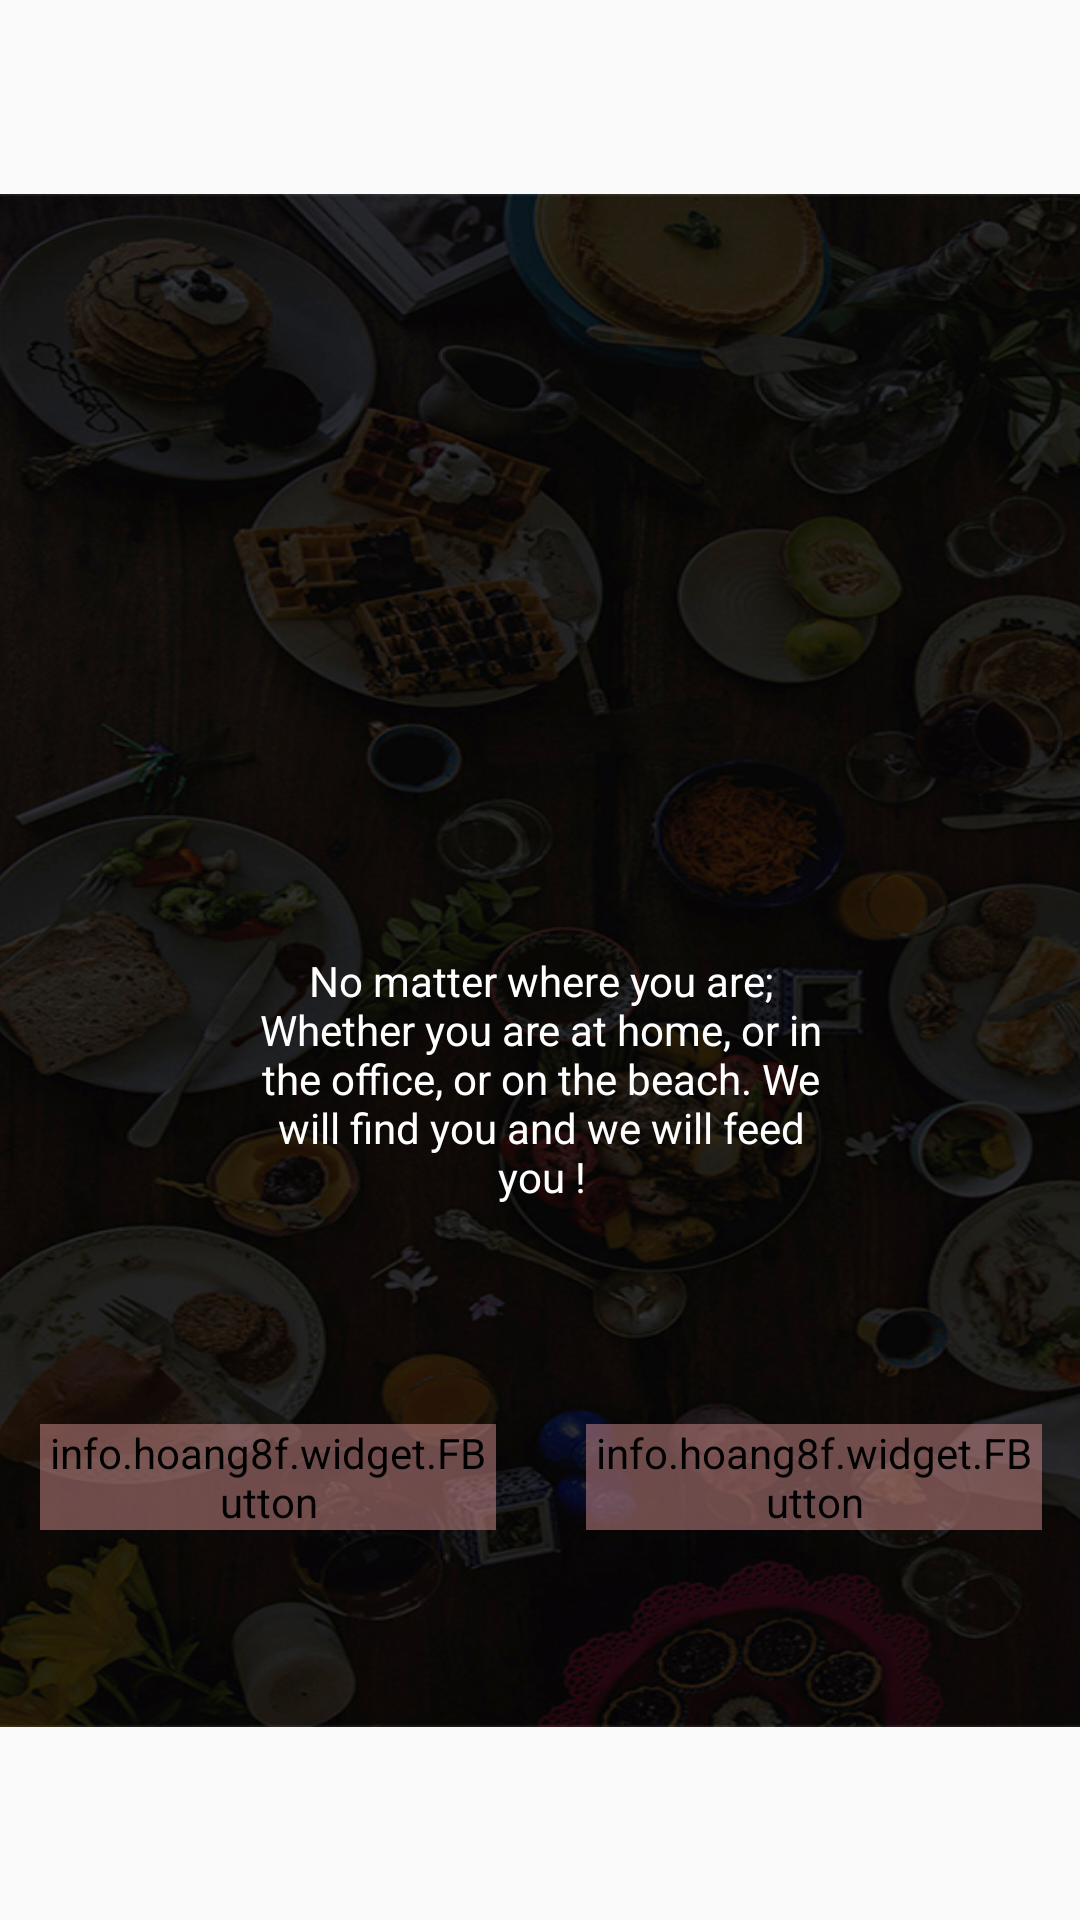

Layout XML and referenced resources for this Android screen:
<!-- AndroidManifest.xml: application theme AppTheme -->
<!-- res/layout/activity_main.xml -->
<?xml version="1.0" encoding="utf-8"?>
<android.support.constraint.ConstraintLayout xmlns:android="http://schemas.android.com/apk/res/android"
    xmlns:app="http://schemas.android.com/apk/res-auto"
    xmlns:tools="http://schemas.android.com/tools"
    android:layout_width="match_parent"
    android:layout_height="match_parent"
    tools:context="com.example.sourour.sweetspicy.MainActivity">

    <RelativeLayout
        android:layout_width="384dp"
        android:layout_height="511dp"
        android:background="@drawable/bkgd"
        app:layout_constraintBottom_toBottomOf="parent"
        app:layout_constraintEnd_toEndOf="parent"
        app:layout_constraintStart_toStartOf="parent"
        app:layout_constraintTop_toTopOf="parent">

        <ImageView
            android:id="@+id/imageView"
            android:layout_width="250dp"
            android:layout_height="199dp"
            android:layout_alignParentTop="true"
            android:layout_centerHorizontal="true"
            android:layout_marginTop="52dp"
            app:layout_constraintBottom_toBottomOf="parent"
            app:layout_constraintEnd_toEndOf="parent"
            app:layout_constraintStart_toStartOf="parent"
            app:layout_constraintTop_toTopOf="parent"
            app:layout_constraintVertical_bias="0.467"
            app:srcCompat="@drawable/logo" />

        <LinearLayout
            android:id="@+id/linearLayout"
            android:layout_width="match_parent"
            android:layout_height="wrap_content"
            android:layout_marginTop="145dp"
            android:gravity="center_vertical|center"
            android:orientation="vertical"
            tools:layout_editor_absoluteX="102dp"
            tools:layout_editor_absoluteY="244dp">

            <TextView
                android:id="@+id/txtSlogan"
                android:layout_width="200dp"
                android:layout_height="300dp"
                android:gravity="center"
                android:text="No matter where you are; Whether you are at home, or in the office, or on the beach. We will find you and we will feed you !"
                android:textColor="@android:color/background_light"
                android:textSize="14sp"
                app:layout_constraintTop_toTopOf="parent"
                tools:layout_editor_absoluteX="163dp" />

        </LinearLayout>

        <LinearLayout
            android:layout_width="match_parent"
            android:layout_height="wrap_content"
            android:layout_marginTop="410dp"
            android:orientation="horizontal"
            tools:layout_editor_absoluteX="0dp"
            tools:layout_editor_absoluteY="436dp">

            <info.hoang8f.widget.FButton
                android:id="@+id/btnSignUp"
                android:layout_width="wrap_content"
                android:layout_height="wrap_content"
                android:layout_marginLeft="25dp"
                android:layout_marginRight="15dp"
                android:layout_weight="1"
                android:backgroundTint="#80D48F8F"
                android:text="Sign Up" />

            <info.hoang8f.widget.FButton
                android:id="@+id/btnSignIn"
                android:layout_width="wrap_content"
                android:layout_height="wrap_content"
                android:layout_marginLeft="15dp"
                android:layout_marginRight="25dp"
                android:layout_weight="1"
                android:backgroundTint="#80D48F8F"
                android:text="Sign In" />
        </LinearLayout>

    </RelativeLayout>


</android.support.constraint.ConstraintLayout>
<!-- resources referenced by this layout -->
<resources>
  <!-- drawable bkgd: jpg bitmap (drawable, 260705 bytes) -->
  <style name="AppTheme" parent="Theme.AppCompat.Light.NoActionBar">
          
          <item name="colorPrimary">@color/colorPrimary</item>
          <item name="colorPrimaryDark">@color/colorPrimaryDark</item>
          <item name="colorAccent">@color/colorAccent</item>
      </style>
  <!-- not gathered from this repository: default colours our renderer supplied (Android Studio template values) -->
  <color name="colorPrimary">#FF6200EE</color>
  <color name="colorPrimaryDark">#FF3700B3</color>
  <color name="colorAccent">#FF03DAC5</color>
</resources>
